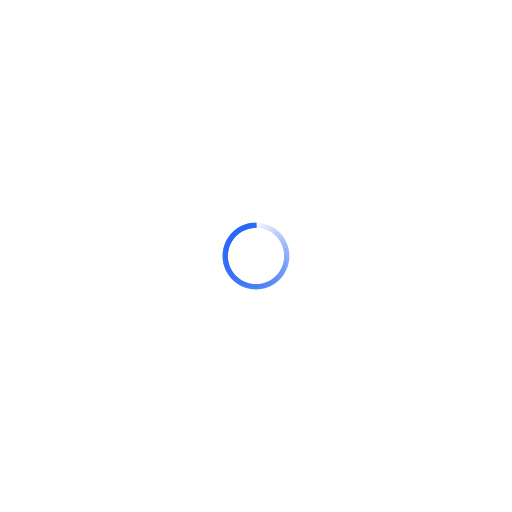
t = 0.00 s
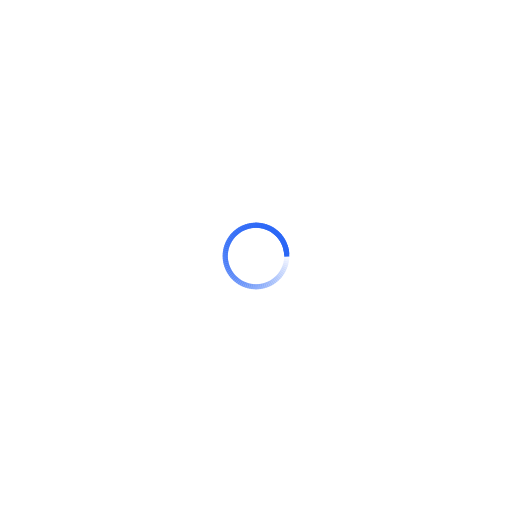
t = 0.32 s
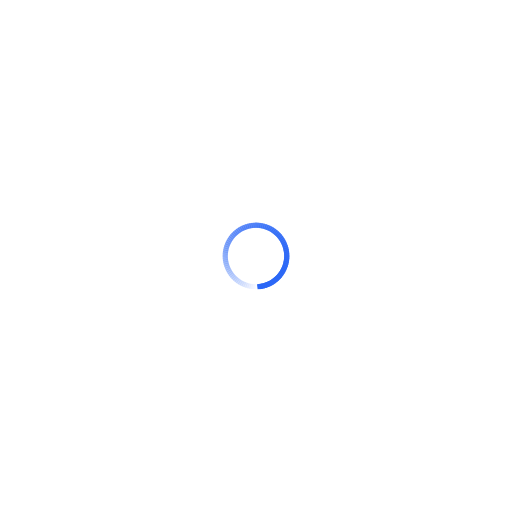
t = 0.64 s
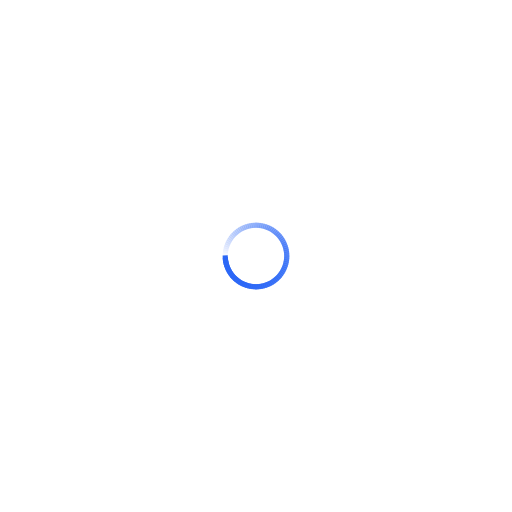
t = 0.96 s

The animated SVG that drew these frames (rendered in a browser with its animation timeline set to each time). Animation: 100 SMIL elements (animate=100); one cycle of 1.28 s, repeats indefinitely.

<svg xmlns="http://www.w3.org/2000/svg" viewBox="0 0 100 100" preserveAspectRatio="xMidYMid" width="800" height="800" style="shape-rendering: auto; display: block; background: transparent;" xmlns:xlink="http://www.w3.org/1999/xlink"><g><g transform="rotate(0 50 50)">
  <rect fill="#2b67f6" height="1" width="1" ry="0" rx="0" y="43.5" x="49.5">
    <animate repeatCount="indefinite" begin="-1.2692307692307692s" dur="1.282051282051282s" keyTimes="0;1" values="1;0" attributeName="opacity"></animate>
  </rect>
</g><g transform="rotate(3.6 50 50)">
  <rect fill="#2b67f6" height="1" width="1" ry="0" rx="0" y="43.5" x="49.5">
    <animate repeatCount="indefinite" begin="-1.2564102564102564s" dur="1.282051282051282s" keyTimes="0;1" values="1;0" attributeName="opacity"></animate>
  </rect>
</g><g transform="rotate(7.2 50 50)">
  <rect fill="#2b67f6" height="1" width="1" ry="0" rx="0" y="43.5" x="49.5">
    <animate repeatCount="indefinite" begin="-1.2435897435897436s" dur="1.282051282051282s" keyTimes="0;1" values="1;0" attributeName="opacity"></animate>
  </rect>
</g><g transform="rotate(10.8 50 50)">
  <rect fill="#2b67f6" height="1" width="1" ry="0" rx="0" y="43.5" x="49.5">
    <animate repeatCount="indefinite" begin="-1.2307692307692308s" dur="1.282051282051282s" keyTimes="0;1" values="1;0" attributeName="opacity"></animate>
  </rect>
</g><g transform="rotate(14.4 50 50)">
  <rect fill="#2b67f6" height="1" width="1" ry="0" rx="0" y="43.5" x="49.5">
    <animate repeatCount="indefinite" begin="-1.2179487179487178s" dur="1.282051282051282s" keyTimes="0;1" values="1;0" attributeName="opacity"></animate>
  </rect>
</g><g transform="rotate(18 50 50)">
  <rect fill="#2b67f6" height="1" width="1" ry="0" rx="0" y="43.5" x="49.5">
    <animate repeatCount="indefinite" begin="-1.205128205128205s" dur="1.282051282051282s" keyTimes="0;1" values="1;0" attributeName="opacity"></animate>
  </rect>
</g><g transform="rotate(21.6 50 50)">
  <rect fill="#2b67f6" height="1" width="1" ry="0" rx="0" y="43.5" x="49.5">
    <animate repeatCount="indefinite" begin="-1.1923076923076923s" dur="1.282051282051282s" keyTimes="0;1" values="1;0" attributeName="opacity"></animate>
  </rect>
</g><g transform="rotate(25.2 50 50)">
  <rect fill="#2b67f6" height="1" width="1" ry="0" rx="0" y="43.5" x="49.5">
    <animate repeatCount="indefinite" begin="-1.1794871794871795s" dur="1.282051282051282s" keyTimes="0;1" values="1;0" attributeName="opacity"></animate>
  </rect>
</g><g transform="rotate(28.8 50 50)">
  <rect fill="#2b67f6" height="1" width="1" ry="0" rx="0" y="43.5" x="49.5">
    <animate repeatCount="indefinite" begin="-1.1666666666666667s" dur="1.282051282051282s" keyTimes="0;1" values="1;0" attributeName="opacity"></animate>
  </rect>
</g><g transform="rotate(32.4 50 50)">
  <rect fill="#2b67f6" height="1" width="1" ry="0" rx="0" y="43.5" x="49.5">
    <animate repeatCount="indefinite" begin="-1.1538461538461537s" dur="1.282051282051282s" keyTimes="0;1" values="1;0" attributeName="opacity"></animate>
  </rect>
</g><g transform="rotate(36 50 50)">
  <rect fill="#2b67f6" height="1" width="1" ry="0" rx="0" y="43.5" x="49.5">
    <animate repeatCount="indefinite" begin="-1.141025641025641s" dur="1.282051282051282s" keyTimes="0;1" values="1;0" attributeName="opacity"></animate>
  </rect>
</g><g transform="rotate(39.6 50 50)">
  <rect fill="#2b67f6" height="1" width="1" ry="0" rx="0" y="43.5" x="49.5">
    <animate repeatCount="indefinite" begin="-1.1282051282051282s" dur="1.282051282051282s" keyTimes="0;1" values="1;0" attributeName="opacity"></animate>
  </rect>
</g><g transform="rotate(43.2 50 50)">
  <rect fill="#2b67f6" height="1" width="1" ry="0" rx="0" y="43.5" x="49.5">
    <animate repeatCount="indefinite" begin="-1.1153846153846154s" dur="1.282051282051282s" keyTimes="0;1" values="1;0" attributeName="opacity"></animate>
  </rect>
</g><g transform="rotate(46.8 50 50)">
  <rect fill="#2b67f6" height="1" width="1" ry="0" rx="0" y="43.5" x="49.5">
    <animate repeatCount="indefinite" begin="-1.1025641025641026s" dur="1.282051282051282s" keyTimes="0;1" values="1;0" attributeName="opacity"></animate>
  </rect>
</g><g transform="rotate(50.4 50 50)">
  <rect fill="#2b67f6" height="1" width="1" ry="0" rx="0" y="43.5" x="49.5">
    <animate repeatCount="indefinite" begin="-1.0897435897435896s" dur="1.282051282051282s" keyTimes="0;1" values="1;0" attributeName="opacity"></animate>
  </rect>
</g><g transform="rotate(54 50 50)">
  <rect fill="#2b67f6" height="1" width="1" ry="0" rx="0" y="43.5" x="49.5">
    <animate repeatCount="indefinite" begin="-1.0769230769230769s" dur="1.282051282051282s" keyTimes="0;1" values="1;0" attributeName="opacity"></animate>
  </rect>
</g><g transform="rotate(57.6 50 50)">
  <rect fill="#2b67f6" height="1" width="1" ry="0" rx="0" y="43.5" x="49.5">
    <animate repeatCount="indefinite" begin="-1.064102564102564s" dur="1.282051282051282s" keyTimes="0;1" values="1;0" attributeName="opacity"></animate>
  </rect>
</g><g transform="rotate(61.2 50 50)">
  <rect fill="#2b67f6" height="1" width="1" ry="0" rx="0" y="43.5" x="49.5">
    <animate repeatCount="indefinite" begin="-1.0512820512820513s" dur="1.282051282051282s" keyTimes="0;1" values="1;0" attributeName="opacity"></animate>
  </rect>
</g><g transform="rotate(64.8 50 50)">
  <rect fill="#2b67f6" height="1" width="1" ry="0" rx="0" y="43.5" x="49.5">
    <animate repeatCount="indefinite" begin="-1.0384615384615385s" dur="1.282051282051282s" keyTimes="0;1" values="1;0" attributeName="opacity"></animate>
  </rect>
</g><g transform="rotate(68.4 50 50)">
  <rect fill="#2b67f6" height="1" width="1" ry="0" rx="0" y="43.5" x="49.5">
    <animate repeatCount="indefinite" begin="-1.0256410256410255s" dur="1.282051282051282s" keyTimes="0;1" values="1;0" attributeName="opacity"></animate>
  </rect>
</g><g transform="rotate(72 50 50)">
  <rect fill="#2b67f6" height="1" width="1" ry="0" rx="0" y="43.5" x="49.5">
    <animate repeatCount="indefinite" begin="-1.0128205128205128s" dur="1.282051282051282s" keyTimes="0;1" values="1;0" attributeName="opacity"></animate>
  </rect>
</g><g transform="rotate(75.6 50 50)">
  <rect fill="#2b67f6" height="1" width="1" ry="0" rx="0" y="43.5" x="49.5">
    <animate repeatCount="indefinite" begin="-1s" dur="1.282051282051282s" keyTimes="0;1" values="1;0" attributeName="opacity"></animate>
  </rect>
</g><g transform="rotate(79.2 50 50)">
  <rect fill="#2b67f6" height="1" width="1" ry="0" rx="0" y="43.5" x="49.5">
    <animate repeatCount="indefinite" begin="-0.9871794871794872s" dur="1.282051282051282s" keyTimes="0;1" values="1;0" attributeName="opacity"></animate>
  </rect>
</g><g transform="rotate(82.8 50 50)">
  <rect fill="#2b67f6" height="1" width="1" ry="0" rx="0" y="43.5" x="49.5">
    <animate repeatCount="indefinite" begin="-0.9743589743589743s" dur="1.282051282051282s" keyTimes="0;1" values="1;0" attributeName="opacity"></animate>
  </rect>
</g><g transform="rotate(86.4 50 50)">
  <rect fill="#2b67f6" height="1" width="1" ry="0" rx="0" y="43.5" x="49.5">
    <animate repeatCount="indefinite" begin="-0.9615384615384616s" dur="1.282051282051282s" keyTimes="0;1" values="1;0" attributeName="opacity"></animate>
  </rect>
</g><g transform="rotate(90 50 50)">
  <rect fill="#2b67f6" height="1" width="1" ry="0" rx="0" y="43.5" x="49.5">
    <animate repeatCount="indefinite" begin="-0.9487179487179487s" dur="1.282051282051282s" keyTimes="0;1" values="1;0" attributeName="opacity"></animate>
  </rect>
</g><g transform="rotate(93.6 50 50)">
  <rect fill="#2b67f6" height="1" width="1" ry="0" rx="0" y="43.5" x="49.5">
    <animate repeatCount="indefinite" begin="-0.9358974358974359s" dur="1.282051282051282s" keyTimes="0;1" values="1;0" attributeName="opacity"></animate>
  </rect>
</g><g transform="rotate(97.2 50 50)">
  <rect fill="#2b67f6" height="1" width="1" ry="0" rx="0" y="43.5" x="49.5">
    <animate repeatCount="indefinite" begin="-0.9230769230769231s" dur="1.282051282051282s" keyTimes="0;1" values="1;0" attributeName="opacity"></animate>
  </rect>
</g><g transform="rotate(100.8 50 50)">
  <rect fill="#2b67f6" height="1" width="1" ry="0" rx="0" y="43.5" x="49.5">
    <animate repeatCount="indefinite" begin="-0.9102564102564102s" dur="1.282051282051282s" keyTimes="0;1" values="1;0" attributeName="opacity"></animate>
  </rect>
</g><g transform="rotate(104.4 50 50)">
  <rect fill="#2b67f6" height="1" width="1" ry="0" rx="0" y="43.5" x="49.5">
    <animate repeatCount="indefinite" begin="-0.8974358974358975s" dur="1.282051282051282s" keyTimes="0;1" values="1;0" attributeName="opacity"></animate>
  </rect>
</g><g transform="rotate(108 50 50)">
  <rect fill="#2b67f6" height="1" width="1" ry="0" rx="0" y="43.5" x="49.5">
    <animate repeatCount="indefinite" begin="-0.8846153846153846s" dur="1.282051282051282s" keyTimes="0;1" values="1;0" attributeName="opacity"></animate>
  </rect>
</g><g transform="rotate(111.6 50 50)">
  <rect fill="#2b67f6" height="1" width="1" ry="0" rx="0" y="43.5" x="49.5">
    <animate repeatCount="indefinite" begin="-0.8717948717948718s" dur="1.282051282051282s" keyTimes="0;1" values="1;0" attributeName="opacity"></animate>
  </rect>
</g><g transform="rotate(115.2 50 50)">
  <rect fill="#2b67f6" height="1" width="1" ry="0" rx="0" y="43.5" x="49.5">
    <animate repeatCount="indefinite" begin="-0.8589743589743589s" dur="1.282051282051282s" keyTimes="0;1" values="1;0" attributeName="opacity"></animate>
  </rect>
</g><g transform="rotate(118.8 50 50)">
  <rect fill="#2b67f6" height="1" width="1" ry="0" rx="0" y="43.5" x="49.5">
    <animate repeatCount="indefinite" begin="-0.8461538461538461s" dur="1.282051282051282s" keyTimes="0;1" values="1;0" attributeName="opacity"></animate>
  </rect>
</g><g transform="rotate(122.4 50 50)">
  <rect fill="#2b67f6" height="1" width="1" ry="0" rx="0" y="43.5" x="49.5">
    <animate repeatCount="indefinite" begin="-0.8333333333333334s" dur="1.282051282051282s" keyTimes="0;1" values="1;0" attributeName="opacity"></animate>
  </rect>
</g><g transform="rotate(126 50 50)">
  <rect fill="#2b67f6" height="1" width="1" ry="0" rx="0" y="43.5" x="49.5">
    <animate repeatCount="indefinite" begin="-0.8205128205128205s" dur="1.282051282051282s" keyTimes="0;1" values="1;0" attributeName="opacity"></animate>
  </rect>
</g><g transform="rotate(129.6 50 50)">
  <rect fill="#2b67f6" height="1" width="1" ry="0" rx="0" y="43.5" x="49.5">
    <animate repeatCount="indefinite" begin="-0.8076923076923077s" dur="1.282051282051282s" keyTimes="0;1" values="1;0" attributeName="opacity"></animate>
  </rect>
</g><g transform="rotate(133.2 50 50)">
  <rect fill="#2b67f6" height="1" width="1" ry="0" rx="0" y="43.5" x="49.5">
    <animate repeatCount="indefinite" begin="-0.7948717948717948s" dur="1.282051282051282s" keyTimes="0;1" values="1;0" attributeName="opacity"></animate>
  </rect>
</g><g transform="rotate(136.8 50 50)">
  <rect fill="#2b67f6" height="1" width="1" ry="0" rx="0" y="43.5" x="49.5">
    <animate repeatCount="indefinite" begin="-0.782051282051282s" dur="1.282051282051282s" keyTimes="0;1" values="1;0" attributeName="opacity"></animate>
  </rect>
</g><g transform="rotate(140.4 50 50)">
  <rect fill="#2b67f6" height="1" width="1" ry="0" rx="0" y="43.5" x="49.5">
    <animate repeatCount="indefinite" begin="-0.7692307692307693s" dur="1.282051282051282s" keyTimes="0;1" values="1;0" attributeName="opacity"></animate>
  </rect>
</g><g transform="rotate(144 50 50)">
  <rect fill="#2b67f6" height="1" width="1" ry="0" rx="0" y="43.5" x="49.5">
    <animate repeatCount="indefinite" begin="-0.7564102564102564s" dur="1.282051282051282s" keyTimes="0;1" values="1;0" attributeName="opacity"></animate>
  </rect>
</g><g transform="rotate(147.6 50 50)">
  <rect fill="#2b67f6" height="1" width="1" ry="0" rx="0" y="43.5" x="49.5">
    <animate repeatCount="indefinite" begin="-0.7435897435897436s" dur="1.282051282051282s" keyTimes="0;1" values="1;0" attributeName="opacity"></animate>
  </rect>
</g><g transform="rotate(151.2 50 50)">
  <rect fill="#2b67f6" height="1" width="1" ry="0" rx="0" y="43.5" x="49.5">
    <animate repeatCount="indefinite" begin="-0.7307692307692307s" dur="1.282051282051282s" keyTimes="0;1" values="1;0" attributeName="opacity"></animate>
  </rect>
</g><g transform="rotate(154.8 50 50)">
  <rect fill="#2b67f6" height="1" width="1" ry="0" rx="0" y="43.5" x="49.5">
    <animate repeatCount="indefinite" begin="-0.717948717948718s" dur="1.282051282051282s" keyTimes="0;1" values="1;0" attributeName="opacity"></animate>
  </rect>
</g><g transform="rotate(158.4 50 50)">
  <rect fill="#2b67f6" height="1" width="1" ry="0" rx="0" y="43.5" x="49.5">
    <animate repeatCount="indefinite" begin="-0.7051282051282052s" dur="1.282051282051282s" keyTimes="0;1" values="1;0" attributeName="opacity"></animate>
  </rect>
</g><g transform="rotate(162 50 50)">
  <rect fill="#2b67f6" height="1" width="1" ry="0" rx="0" y="43.5" x="49.5">
    <animate repeatCount="indefinite" begin="-0.6923076923076923s" dur="1.282051282051282s" keyTimes="0;1" values="1;0" attributeName="opacity"></animate>
  </rect>
</g><g transform="rotate(165.6 50 50)">
  <rect fill="#2b67f6" height="1" width="1" ry="0" rx="0" y="43.5" x="49.5">
    <animate repeatCount="indefinite" begin="-0.6794871794871795s" dur="1.282051282051282s" keyTimes="0;1" values="1;0" attributeName="opacity"></animate>
  </rect>
</g><g transform="rotate(169.2 50 50)">
  <rect fill="#2b67f6" height="1" width="1" ry="0" rx="0" y="43.5" x="49.5">
    <animate repeatCount="indefinite" begin="-0.6666666666666666s" dur="1.282051282051282s" keyTimes="0;1" values="1;0" attributeName="opacity"></animate>
  </rect>
</g><g transform="rotate(172.8 50 50)">
  <rect fill="#2b67f6" height="1" width="1" ry="0" rx="0" y="43.5" x="49.5">
    <animate repeatCount="indefinite" begin="-0.6538461538461539s" dur="1.282051282051282s" keyTimes="0;1" values="1;0" attributeName="opacity"></animate>
  </rect>
</g><g transform="rotate(176.4 50 50)">
  <rect fill="#2b67f6" height="1" width="1" ry="0" rx="0" y="43.5" x="49.5">
    <animate repeatCount="indefinite" begin="-0.6410256410256411s" dur="1.282051282051282s" keyTimes="0;1" values="1;0" attributeName="opacity"></animate>
  </rect>
</g><g transform="rotate(180 50 50)">
  <rect fill="#2b67f6" height="1" width="1" ry="0" rx="0" y="43.5" x="49.5">
    <animate repeatCount="indefinite" begin="-0.6282051282051282s" dur="1.282051282051282s" keyTimes="0;1" values="1;0" attributeName="opacity"></animate>
  </rect>
</g><g transform="rotate(183.6 50 50)">
  <rect fill="#2b67f6" height="1" width="1" ry="0" rx="0" y="43.5" x="49.5">
    <animate repeatCount="indefinite" begin="-0.6153846153846154s" dur="1.282051282051282s" keyTimes="0;1" values="1;0" attributeName="opacity"></animate>
  </rect>
</g><g transform="rotate(187.2 50 50)">
  <rect fill="#2b67f6" height="1" width="1" ry="0" rx="0" y="43.5" x="49.5">
    <animate repeatCount="indefinite" begin="-0.6025641025641025s" dur="1.282051282051282s" keyTimes="0;1" values="1;0" attributeName="opacity"></animate>
  </rect>
</g><g transform="rotate(190.8 50 50)">
  <rect fill="#2b67f6" height="1" width="1" ry="0" rx="0" y="43.5" x="49.5">
    <animate repeatCount="indefinite" begin="-0.5897435897435898s" dur="1.282051282051282s" keyTimes="0;1" values="1;0" attributeName="opacity"></animate>
  </rect>
</g><g transform="rotate(194.4 50 50)">
  <rect fill="#2b67f6" height="1" width="1" ry="0" rx="0" y="43.5" x="49.5">
    <animate repeatCount="indefinite" begin="-0.5769230769230769s" dur="1.282051282051282s" keyTimes="0;1" values="1;0" attributeName="opacity"></animate>
  </rect>
</g><g transform="rotate(198 50 50)">
  <rect fill="#2b67f6" height="1" width="1" ry="0" rx="0" y="43.5" x="49.5">
    <animate repeatCount="indefinite" begin="-0.5641025641025641s" dur="1.282051282051282s" keyTimes="0;1" values="1;0" attributeName="opacity"></animate>
  </rect>
</g><g transform="rotate(201.6 50 50)">
  <rect fill="#2b67f6" height="1" width="1" ry="0" rx="0" y="43.5" x="49.5">
    <animate repeatCount="indefinite" begin="-0.5512820512820513s" dur="1.282051282051282s" keyTimes="0;1" values="1;0" attributeName="opacity"></animate>
  </rect>
</g><g transform="rotate(205.2 50 50)">
  <rect fill="#2b67f6" height="1" width="1" ry="0" rx="0" y="43.5" x="49.5">
    <animate repeatCount="indefinite" begin="-0.5384615384615384s" dur="1.282051282051282s" keyTimes="0;1" values="1;0" attributeName="opacity"></animate>
  </rect>
</g><g transform="rotate(208.8 50 50)">
  <rect fill="#2b67f6" height="1" width="1" ry="0" rx="0" y="43.5" x="49.5">
    <animate repeatCount="indefinite" begin="-0.5256410256410257s" dur="1.282051282051282s" keyTimes="0;1" values="1;0" attributeName="opacity"></animate>
  </rect>
</g><g transform="rotate(212.4 50 50)">
  <rect fill="#2b67f6" height="1" width="1" ry="0" rx="0" y="43.5" x="49.5">
    <animate repeatCount="indefinite" begin="-0.5128205128205128s" dur="1.282051282051282s" keyTimes="0;1" values="1;0" attributeName="opacity"></animate>
  </rect>
</g><g transform="rotate(216 50 50)">
  <rect fill="#2b67f6" height="1" width="1" ry="0" rx="0" y="43.5" x="49.5">
    <animate repeatCount="indefinite" begin="-0.5s" dur="1.282051282051282s" keyTimes="0;1" values="1;0" attributeName="opacity"></animate>
  </rect>
</g><g transform="rotate(219.6 50 50)">
  <rect fill="#2b67f6" height="1" width="1" ry="0" rx="0" y="43.5" x="49.5">
    <animate repeatCount="indefinite" begin="-0.48717948717948717s" dur="1.282051282051282s" keyTimes="0;1" values="1;0" attributeName="opacity"></animate>
  </rect>
</g><g transform="rotate(223.2 50 50)">
  <rect fill="#2b67f6" height="1" width="1" ry="0" rx="0" y="43.5" x="49.5">
    <animate repeatCount="indefinite" begin="-0.47435897435897434s" dur="1.282051282051282s" keyTimes="0;1" values="1;0" attributeName="opacity"></animate>
  </rect>
</g><g transform="rotate(226.8 50 50)">
  <rect fill="#2b67f6" height="1" width="1" ry="0" rx="0" y="43.5" x="49.5">
    <animate repeatCount="indefinite" begin="-0.46153846153846156s" dur="1.282051282051282s" keyTimes="0;1" values="1;0" attributeName="opacity"></animate>
  </rect>
</g><g transform="rotate(230.4 50 50)">
  <rect fill="#2b67f6" height="1" width="1" ry="0" rx="0" y="43.5" x="49.5">
    <animate repeatCount="indefinite" begin="-0.44871794871794873s" dur="1.282051282051282s" keyTimes="0;1" values="1;0" attributeName="opacity"></animate>
  </rect>
</g><g transform="rotate(234 50 50)">
  <rect fill="#2b67f6" height="1" width="1" ry="0" rx="0" y="43.5" x="49.5">
    <animate repeatCount="indefinite" begin="-0.4358974358974359s" dur="1.282051282051282s" keyTimes="0;1" values="1;0" attributeName="opacity"></animate>
  </rect>
</g><g transform="rotate(237.6 50 50)">
  <rect fill="#2b67f6" height="1" width="1" ry="0" rx="0" y="43.5" x="49.5">
    <animate repeatCount="indefinite" begin="-0.4230769230769231s" dur="1.282051282051282s" keyTimes="0;1" values="1;0" attributeName="opacity"></animate>
  </rect>
</g><g transform="rotate(241.2 50 50)">
  <rect fill="#2b67f6" height="1" width="1" ry="0" rx="0" y="43.5" x="49.5">
    <animate repeatCount="indefinite" begin="-0.41025641025641024s" dur="1.282051282051282s" keyTimes="0;1" values="1;0" attributeName="opacity"></animate>
  </rect>
</g><g transform="rotate(244.8 50 50)">
  <rect fill="#2b67f6" height="1" width="1" ry="0" rx="0" y="43.5" x="49.5">
    <animate repeatCount="indefinite" begin="-0.3974358974358974s" dur="1.282051282051282s" keyTimes="0;1" values="1;0" attributeName="opacity"></animate>
  </rect>
</g><g transform="rotate(248.4 50 50)">
  <rect fill="#2b67f6" height="1" width="1" ry="0" rx="0" y="43.5" x="49.5">
    <animate repeatCount="indefinite" begin="-0.38461538461538464s" dur="1.282051282051282s" keyTimes="0;1" values="1;0" attributeName="opacity"></animate>
  </rect>
</g><g transform="rotate(252 50 50)">
  <rect fill="#2b67f6" height="1" width="1" ry="0" rx="0" y="43.5" x="49.5">
    <animate repeatCount="indefinite" begin="-0.3717948717948718s" dur="1.282051282051282s" keyTimes="0;1" values="1;0" attributeName="opacity"></animate>
  </rect>
</g><g transform="rotate(255.6 50 50)">
  <rect fill="#2b67f6" height="1" width="1" ry="0" rx="0" y="43.5" x="49.5">
    <animate repeatCount="indefinite" begin="-0.358974358974359s" dur="1.282051282051282s" keyTimes="0;1" values="1;0" attributeName="opacity"></animate>
  </rect>
</g><g transform="rotate(259.2 50 50)">
  <rect fill="#2b67f6" height="1" width="1" ry="0" rx="0" y="43.5" x="49.5">
    <animate repeatCount="indefinite" begin="-0.34615384615384615s" dur="1.282051282051282s" keyTimes="0;1" values="1;0" attributeName="opacity"></animate>
  </rect>
</g><g transform="rotate(262.8 50 50)">
  <rect fill="#2b67f6" height="1" width="1" ry="0" rx="0" y="43.5" x="49.5">
    <animate repeatCount="indefinite" begin="-0.3333333333333333s" dur="1.282051282051282s" keyTimes="0;1" values="1;0" attributeName="opacity"></animate>
  </rect>
</g><g transform="rotate(266.4 50 50)">
  <rect fill="#2b67f6" height="1" width="1" ry="0" rx="0" y="43.5" x="49.5">
    <animate repeatCount="indefinite" begin="-0.32051282051282054s" dur="1.282051282051282s" keyTimes="0;1" values="1;0" attributeName="opacity"></animate>
  </rect>
</g><g transform="rotate(270 50 50)">
  <rect fill="#2b67f6" height="1" width="1" ry="0" rx="0" y="43.5" x="49.5">
    <animate repeatCount="indefinite" begin="-0.3076923076923077s" dur="1.282051282051282s" keyTimes="0;1" values="1;0" attributeName="opacity"></animate>
  </rect>
</g><g transform="rotate(273.6 50 50)">
  <rect fill="#2b67f6" height="1" width="1" ry="0" rx="0" y="43.5" x="49.5">
    <animate repeatCount="indefinite" begin="-0.2948717948717949s" dur="1.282051282051282s" keyTimes="0;1" values="1;0" attributeName="opacity"></animate>
  </rect>
</g><g transform="rotate(277.2 50 50)">
  <rect fill="#2b67f6" height="1" width="1" ry="0" rx="0" y="43.5" x="49.5">
    <animate repeatCount="indefinite" begin="-0.28205128205128205s" dur="1.282051282051282s" keyTimes="0;1" values="1;0" attributeName="opacity"></animate>
  </rect>
</g><g transform="rotate(280.8 50 50)">
  <rect fill="#2b67f6" height="1" width="1" ry="0" rx="0" y="43.5" x="49.5">
    <animate repeatCount="indefinite" begin="-0.2692307692307692s" dur="1.282051282051282s" keyTimes="0;1" values="1;0" attributeName="opacity"></animate>
  </rect>
</g><g transform="rotate(284.4 50 50)">
  <rect fill="#2b67f6" height="1" width="1" ry="0" rx="0" y="43.5" x="49.5">
    <animate repeatCount="indefinite" begin="-0.2564102564102564s" dur="1.282051282051282s" keyTimes="0;1" values="1;0" attributeName="opacity"></animate>
  </rect>
</g><g transform="rotate(288 50 50)">
  <rect fill="#2b67f6" height="1" width="1" ry="0" rx="0" y="43.5" x="49.5">
    <animate repeatCount="indefinite" begin="-0.24358974358974358s" dur="1.282051282051282s" keyTimes="0;1" values="1;0" attributeName="opacity"></animate>
  </rect>
</g><g transform="rotate(291.6 50 50)">
  <rect fill="#2b67f6" height="1" width="1" ry="0" rx="0" y="43.5" x="49.5">
    <animate repeatCount="indefinite" begin="-0.23076923076923078s" dur="1.282051282051282s" keyTimes="0;1" values="1;0" attributeName="opacity"></animate>
  </rect>
</g><g transform="rotate(295.2 50 50)">
  <rect fill="#2b67f6" height="1" width="1" ry="0" rx="0" y="43.5" x="49.5">
    <animate repeatCount="indefinite" begin="-0.21794871794871795s" dur="1.282051282051282s" keyTimes="0;1" values="1;0" attributeName="opacity"></animate>
  </rect>
</g><g transform="rotate(298.8 50 50)">
  <rect fill="#2b67f6" height="1" width="1" ry="0" rx="0" y="43.5" x="49.5">
    <animate repeatCount="indefinite" begin="-0.20512820512820512s" dur="1.282051282051282s" keyTimes="0;1" values="1;0" attributeName="opacity"></animate>
  </rect>
</g><g transform="rotate(302.4 50 50)">
  <rect fill="#2b67f6" height="1" width="1" ry="0" rx="0" y="43.5" x="49.5">
    <animate repeatCount="indefinite" begin="-0.19230769230769232s" dur="1.282051282051282s" keyTimes="0;1" values="1;0" attributeName="opacity"></animate>
  </rect>
</g><g transform="rotate(306 50 50)">
  <rect fill="#2b67f6" height="1" width="1" ry="0" rx="0" y="43.5" x="49.5">
    <animate repeatCount="indefinite" begin="-0.1794871794871795s" dur="1.282051282051282s" keyTimes="0;1" values="1;0" attributeName="opacity"></animate>
  </rect>
</g><g transform="rotate(309.6 50 50)">
  <rect fill="#2b67f6" height="1" width="1" ry="0" rx="0" y="43.5" x="49.5">
    <animate repeatCount="indefinite" begin="-0.16666666666666666s" dur="1.282051282051282s" keyTimes="0;1" values="1;0" attributeName="opacity"></animate>
  </rect>
</g><g transform="rotate(313.2 50 50)">
  <rect fill="#2b67f6" height="1" width="1" ry="0" rx="0" y="43.5" x="49.5">
    <animate repeatCount="indefinite" begin="-0.15384615384615385s" dur="1.282051282051282s" keyTimes="0;1" values="1;0" attributeName="opacity"></animate>
  </rect>
</g><g transform="rotate(316.8 50 50)">
  <rect fill="#2b67f6" height="1" width="1" ry="0" rx="0" y="43.5" x="49.5">
    <animate repeatCount="indefinite" begin="-0.14102564102564102s" dur="1.282051282051282s" keyTimes="0;1" values="1;0" attributeName="opacity"></animate>
  </rect>
</g><g transform="rotate(320.4 50 50)">
  <rect fill="#2b67f6" height="1" width="1" ry="0" rx="0" y="43.5" x="49.5">
    <animate repeatCount="indefinite" begin="-0.1282051282051282s" dur="1.282051282051282s" keyTimes="0;1" values="1;0" attributeName="opacity"></animate>
  </rect>
</g><g transform="rotate(324 50 50)">
  <rect fill="#2b67f6" height="1" width="1" ry="0" rx="0" y="43.5" x="49.5">
    <animate repeatCount="indefinite" begin="-0.11538461538461539s" dur="1.282051282051282s" keyTimes="0;1" values="1;0" attributeName="opacity"></animate>
  </rect>
</g><g transform="rotate(327.6 50 50)">
  <rect fill="#2b67f6" height="1" width="1" ry="0" rx="0" y="43.5" x="49.5">
    <animate repeatCount="indefinite" begin="-0.10256410256410256s" dur="1.282051282051282s" keyTimes="0;1" values="1;0" attributeName="opacity"></animate>
  </rect>
</g><g transform="rotate(331.2 50 50)">
  <rect fill="#2b67f6" height="1" width="1" ry="0" rx="0" y="43.5" x="49.5">
    <animate repeatCount="indefinite" begin="-0.08974358974358974s" dur="1.282051282051282s" keyTimes="0;1" values="1;0" attributeName="opacity"></animate>
  </rect>
</g><g transform="rotate(334.8 50 50)">
  <rect fill="#2b67f6" height="1" width="1" ry="0" rx="0" y="43.5" x="49.5">
    <animate repeatCount="indefinite" begin="-0.07692307692307693s" dur="1.282051282051282s" keyTimes="0;1" values="1;0" attributeName="opacity"></animate>
  </rect>
</g><g transform="rotate(338.4 50 50)">
  <rect fill="#2b67f6" height="1" width="1" ry="0" rx="0" y="43.5" x="49.5">
    <animate repeatCount="indefinite" begin="-0.0641025641025641s" dur="1.282051282051282s" keyTimes="0;1" values="1;0" attributeName="opacity"></animate>
  </rect>
</g><g transform="rotate(342 50 50)">
  <rect fill="#2b67f6" height="1" width="1" ry="0" rx="0" y="43.5" x="49.5">
    <animate repeatCount="indefinite" begin="-0.05128205128205128s" dur="1.282051282051282s" keyTimes="0;1" values="1;0" attributeName="opacity"></animate>
  </rect>
</g><g transform="rotate(345.6 50 50)">
  <rect fill="#2b67f6" height="1" width="1" ry="0" rx="0" y="43.5" x="49.5">
    <animate repeatCount="indefinite" begin="-0.038461538461538464s" dur="1.282051282051282s" keyTimes="0;1" values="1;0" attributeName="opacity"></animate>
  </rect>
</g><g transform="rotate(349.2 50 50)">
  <rect fill="#2b67f6" height="1" width="1" ry="0" rx="0" y="43.5" x="49.5">
    <animate repeatCount="indefinite" begin="-0.02564102564102564s" dur="1.282051282051282s" keyTimes="0;1" values="1;0" attributeName="opacity"></animate>
  </rect>
</g><g transform="rotate(352.8 50 50)">
  <rect fill="#2b67f6" height="1" width="1" ry="0" rx="0" y="43.5" x="49.5">
    <animate repeatCount="indefinite" begin="-0.01282051282051282s" dur="1.282051282051282s" keyTimes="0;1" values="1;0" attributeName="opacity"></animate>
  </rect>
</g><g transform="rotate(356.4 50 50)">
  <rect fill="#2b67f6" height="1" width="1" ry="0" rx="0" y="43.5" x="49.5">
    <animate repeatCount="indefinite" begin="0s" dur="1.282051282051282s" keyTimes="0;1" values="1;0" attributeName="opacity"></animate>
  </rect>
</g><g></g></g><!-- [ldio] generated by https://loading.io --></svg>